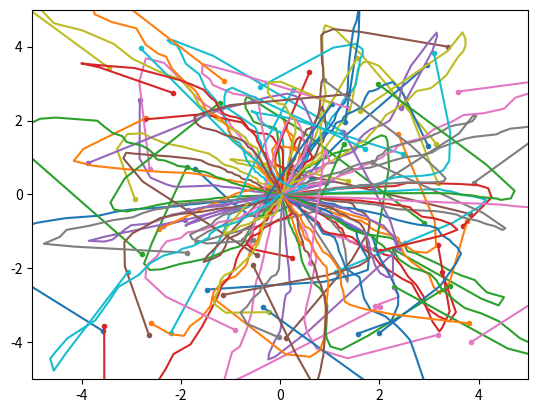

Recreate this plot in Python. (Note: this script raises an exception after producing the figure.)
import numpy as np
import matplotlib.pyplot as plt
from matplotlib import cm
from mpl_toolkits.mplot3d import Axes3D
import math
import random
import copy
np.set_printoptions(precision=3, suppress=True)

# ------------------------------------------------------------------------
# FUNCTIONS TO FIND OPTIMA FOR
def rastrigin(*x):
    return 20 + sum([(i**2 - 10*np.cos(2*math.pi*i)) for i in x])

def squared(x, y):
    return ((x)**2) + ((y)**2)

# ------------------------------------------------------------------------
# DEFINE A PARTICLE CLASS
class particle:
    def __init__(self):
        random.seed()
        self.position = [random.uniform(-4,4) for i in range(2)]
        self.velocity = [random.uniform(-8,8) for i in range(2)]
        # self.error = rastrigin(self.position[0], self.position[1])
        self.error = squared(self.position[0], self.position[1])
        self.SB_position = self.position
        self.SB_error = self.error

# ------------------------------------------------------------------------
# FUNCTION TO FIND THE BEST PARTICLE OF THE SWARM
def swarmBest(swarm, N):
    SwB_error = min([swarm[i].SB_error for i in range(N)])  # Calc the best swarm error
    for i in range(N):
        if swarm[i].SB_error == SwB_error:
            SwB_position = swarm[i].position    # Find particle with best swarm position
    return SwB_position, SwB_error

# ------------------------------------------------------------------------
# SOLVING FUNCTION
def solve(max_its, N):
    random.seed(0)
    swarm = [particle() for n in range(N)]      # Generate swarm of N particles
    SwB_position, SwB_error = swarmBest(swarm, N)     # Calc the best swarm position

    # Plot initial positions
    fig = plt.figure()
    ax = fig.add_subplot(111)
    for p in swarm:
        plt.plot(p.SB_position[0], p.SB_position[1], '.')
        ax.set_xlim([-5,5])
        ax.set_ylim([-5,5])
    # plt.show()

    S_hist = [[] for i in range(N)]
    it = 0
    while it < max_its:
        # print(it)
        for P in range(N):
            temp = copy.copy(swarm[P].position)
            temp.append(swarm[P].error)
            # print(temp)
            S_hist[P].append(temp)

        for i in range(N):      # Loop through particles
            for j in range(2):      # Loop through number of dimensions
                r1 = random.random()
                r2 = random.random()

                # Calc new velocity of particle as weighted sum of its current
                # direction, its current best position, and the swarm best position
                swarm[i].velocity[j] = (w*swarm[i].velocity[j]) + \
                (c1*r1*(swarm[i].SB_position[j] - swarm[i].position[j])) + \
                (c2*r2*(SwB_position[j] - swarm[i].position[j]))

            for k in range(2):      # Update particle position
                swarm[i].position[k] = swarm[i].position[k] + swarm[i].velocity[k]

            # swarm[i].error = rastrigin(swarm[i].position[0], swarm[i].position[1])
            swarm[i].error = squared(swarm[i].position[0], swarm[i].position[1])


            if swarm[i].error < swarm[i].SB_error:
                    swarm[i].SB_position = swarm[i].position
                    swarm[i].SB_error = swarm[i].error

                    if swarm[i].SB_error < SwB_error:
                        SwB_position, SwB_error = swarmBest(swarm, N)

        if it%10 == 0:
            print('Iteration: ', it, '  ||  Best Error:', SwB_error)
        it += 1

    print('\n\nBEST SOLUTION')
    print('x-value:', SwB_position[0], '\ny-value:', SwB_position[1], '\nError:', SwB_error)
    for part in S_hist:
        X = [i[0] for i in part]
        Y = [i[1] for i in part]
        plt.plot(X,Y,)
    return S_hist

# ------------------------------------------------------------------------
# SETUP UP AND RUN SOLVER
if __name__ == '__main__':
    w = 0.32
    c1 = 0.54
    c2 = 0.1
    N = 100
    num_its = 100
    random.seed(0)
    print('PARTICLE SWARM OPTIMISATION', '\nMax number of iterations: ', num_its, '\nNumber of particles: ', N)

    S_hist = solve(num_its, N)

    x = np.linspace(-5,5,120)
    y = np.linspace(-5,5,120)
    xx, yy = np.meshgrid(x, y)
    # zz = rastrigin(xx,yy)
    zz = squared(xx,yy)
    fig = plt.figure()
    ax = fig.gca(projection='3d')
    ax.plot_surface(xx, yy, zz, rstride=1, cstride=1, cmap=cm.jet, linewidth=0, antialiased=True)
    for part in S_hist:
        X = [i[0] for i in part]
        Y = [i[1] for i in part]
        Z = [i[2] for i in part]
        ax.plot(X,Y,Z)
    plt.show()
